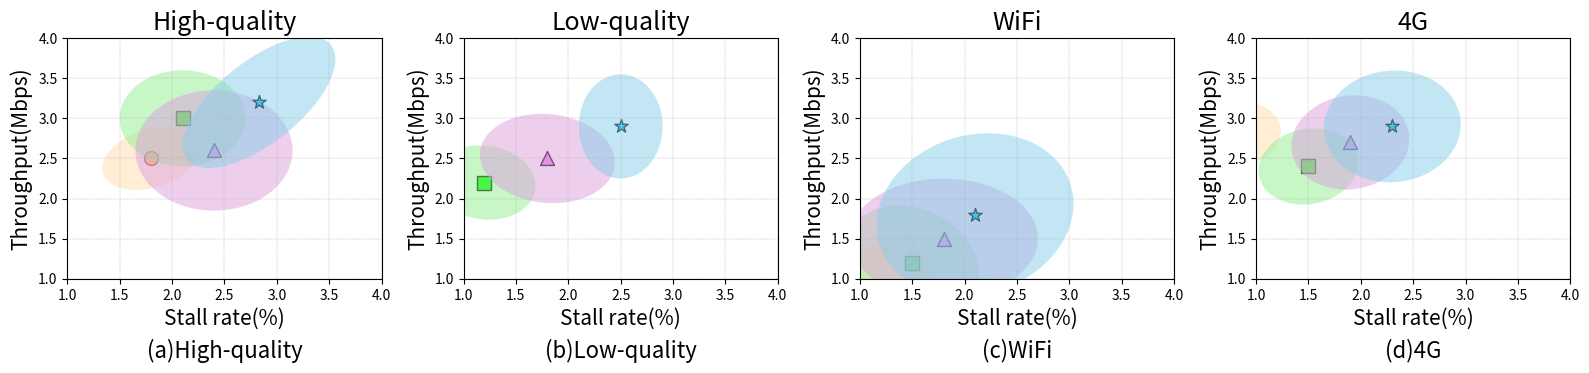

This figure's Python source:
import matplotlib.pyplot as plt
from matplotlib.patches import Ellipse

'''
    数据输入
'''
x_label = ['Stall rate(%)', 'Stall rate(%)', 'Stall rate(%)', 'Stall rate(%)']
y_label = ['Throughput(Mbps)', 'Throughput(Mbps)', 'Throughput(Mbps)', 'Throughput(Mbps)']
Sub_title = ['High-quality', 'Low-quality', 'WiFi', '4G']
x_data = [[1.8, 2.1, 2.4, 2.83], [0.5, 1.2, 1.8, 2.5], [1.2, 1.5, 1.8, 2.1], [0.8, 1.5, 1.9, 2.3]]
y_data = [[2.5, 3, 2.6, 3.2], [2.8, 2.2, 2.5, 2.9], [0.9, 1.2, 1.5, 1.8], [2.8, 2.4, 2.7, 2.9]]
features = ['Feature 1', 'Feature 2', 'Feature 3', 'Feature 4']
ellipse_width = [[1, 1.2, 1.5, 2], [0.8, 0.9, 1.1, 1.3], [1.2, 1.5, 1.8, 2.1], [0.9, 1, 1.2, 1.4]]
ellipse_height = [[0.7, 1.2, 1.5, 0.9], [0.6, 1, 1.3, 0.8], [0.9, 1.2, 1.5, 1.8], [0.8, 0.9, 1.1, 1.3]]
ellipse_angle = [[30, 90, 120, 50], [45, 60, 75, 90], [60, 120, 180, 240], [30, 45, 60, 75]]


'''
    代码部分
    默认四个图 可自行修改
'''


colors = ['orange', 'lime', 'violet', 'deepskyblue']
out_colors = ['navajowhite', 'lightgreen', 'plum', 'skyblue']

sizes = [100, 100, 100, 100]
markers = ['o', 's', '^', '*']

label_markers = ['(a)', '(b)', '(c)', '(d)']
# 子图创建
fig, axes = plt.subplots(nrows=1, ncols=4, figsize=(16, 4))

for i, ax in enumerate(axes):
    for j in range(len(x_label)):

        # 椭圆中心点
        ax.scatter(x_data[i][j], y_data[i][j], c=colors[j], s=sizes[j], label=features[j],
                   marker=markers[j], edgecolors='black',linewidths=1)

        # 创建椭圆对象
        ellipse = Ellipse((x_data[i][j], y_data[i][j]), width=ellipse_width[i][j], height=ellipse_height[i][j],
                          angle=ellipse_angle[i][j],
                          facecolor=out_colors[j], alpha=0.5)  # Set alpha value for transparency

        # 添加椭圆对象
        ax.add_artist(ellipse)


        # ax.scatter(x_data[i][j], y_data[i][j], c=colors[j], s=sizes[j], marker=markers[j], edgecolors='black',
        #            linewidths=1, label=features[j])

    # 子图标签和title
    ax.set_xlabel(x_label[i], fontsize=15)
    ax.set_ylabel(y_label[i], fontsize=15)
    ax.set_title(Sub_title[i], fontsize=18)

    # 添加刻度线
    ax.yaxis.grid(True, linestyle='dashed', linewidth=0.3)
    ax.xaxis.grid(True, linestyle='dashed', linewidth=0.3)


    ax.set_xlim(1, 4)
    ax.set_ylim(1, 4)

    # 添加 (a), (b), (c), (d) 标签
    ax.text(0.5, -0.25, label_markers[i] + Sub_title[i], transform=ax.transAxes, fontsize=16, va='top', ha='center')


# Show the plot
plt.tight_layout()
plt.show()